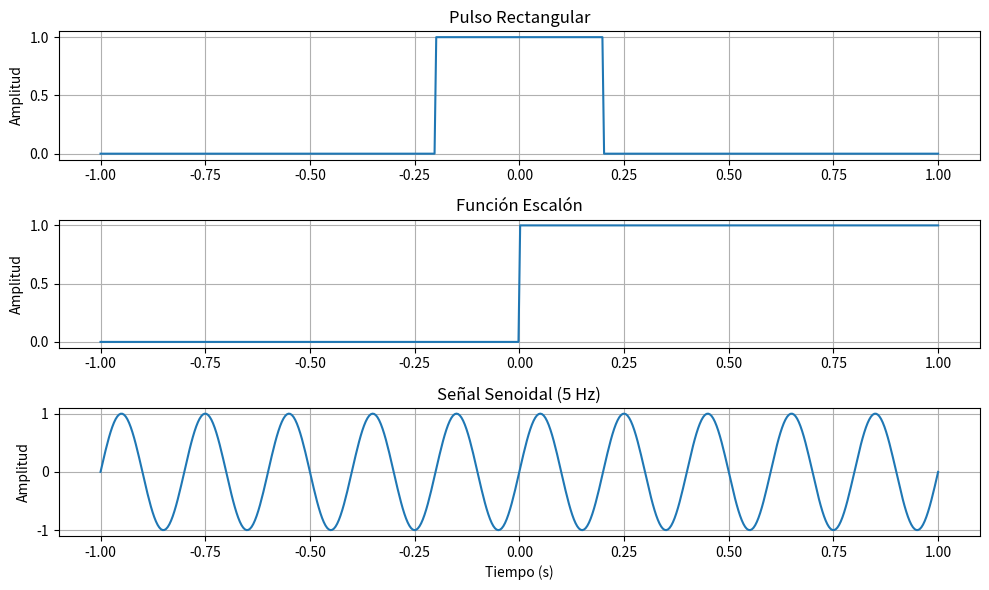

Python code for this plot: (Note: this script raises an exception after producing the figure.)

# ===============================================
# ANÁLISIS DE SEÑALES EN DOMINIO DEL TIEMPO Y FRECUENCIA
# Autor: Miguel Vega
# Descripción: Este script genera señales básicas, calcula su Transformada de Fourier
# usando np.fft.fft() y verifica propiedades como linealidad, desplazamiento y escalamiento.
# ===============================================

import numpy as np
import matplotlib.pyplot as plt

# ===========================
# 1. DEFINICIÓN DE SEÑALES
# ===========================

# Creamos un vector de tiempo de -1 a 1 con 500 puntos
t = np.linspace(-1, 1, 500)

# Pulso rectangular centrado en t=0 con duración 0.4s
pulse = np.where((t >= -0.2) & (t <= 0.2), 1, 0)

# Función escalón unitario (Heaviside) en t=0
step = np.where(t >= 0, 1, 0)

# Señal senoidal de 5 Hz
f = 5  # frecuencia en Hz
sine = np.sin(2 * np.pi * f * t)

# ===========================
# 2. GRAFICAR SEÑALES EN TIEMPO
# ===========================

plt.figure(figsize=(10, 6))

plt.subplot(3, 1, 1)
plt.plot(t, pulse)
plt.title('Pulso Rectangular')
plt.ylabel('Amplitud')
plt.grid()

plt.subplot(3, 1, 2)
plt.plot(t, step)
plt.title('Función Escalón')
plt.ylabel('Amplitud')
plt.grid()

plt.subplot(3, 1, 3)
plt.plot(t, sine)
plt.title('Señal Senoidal (5 Hz)')
plt.ylabel('Amplitud')
plt.xlabel('Tiempo (s)')
plt.grid()

plt.tight_layout()
plt.show()

# ===========================
# 3. FUNCIÓN PARA GRAFICAR FFT
# ===========================

def plot_fft(signal, t, title=''):
    """
    Calcula y grafica la FFT de una señal dada.
    Muestra la magnitud y la fase del espectro de frecuencia.
    """
    N = len(signal)
    fft_vals = np.fft.fft(signal)              # Transformada de Fourier
    fft_freqs = np.fft.fftfreq(N, d=(t[1] - t[0]))  # Eje de frecuencias

    magnitude = np.abs(fft_vals)
    phase = np.angle(fft_vals)

    plt.figure(figsize=(10, 4))

    plt.subplot(1, 2, 1)
    plt.stem(fft_freqs, magnitude, use_line_collection=True)
    plt.title(f'Magnitud - {title}')
    plt.xlabel('Frecuencia (Hz)')
    plt.grid()

    plt.subplot(1, 2, 2)
    plt.stem(fft_freqs, phase, use_line_collection=True)
    plt.title(f'Fase - {title}')
    plt.xlabel('Frecuencia (Hz)')
    plt.grid()

    plt.tight_layout()
    plt.show()

# ===========================
# 4. GRAFICAR FFT DE SEÑALES BÁSICAS
# ===========================

plot_fft(pulse, t, title='Pulso Rectangular')
plot_fft(step, t, title='Función Escalón')
plot_fft(sine, t, title='Señal Senoidal (5 Hz)')

# ===========================
# 5. VERIFICACIÓN DE PROPIEDADES
# ===========================

# ---- Linealidad: suma de dos señales ----
linear_combo = pulse + sine
plot_fft(linear_combo, t, title='Linealidad (Pulso + Senoidal)')

# ---- Desplazamiento en el tiempo: corrimiento del pulso ----
pulse_shifted = np.roll(pulse, 50)  # Corrimiento de 50 muestras
plot_fft(pulse_shifted, t, title='Pulso Desplazado en el Tiempo')

# ---- Escalamiento en frecuencia: aumentar la frecuencia de la senoidal ----
sine_high_freq = np.sin(2 * np.pi * 10 * t)  # 10 Hz
plot_fft(sine_high_freq, t, title='Senoidal 10 Hz (Escalamiento en Frecuencia)')

# ===============================================
# Fin del script
# ===============================================
